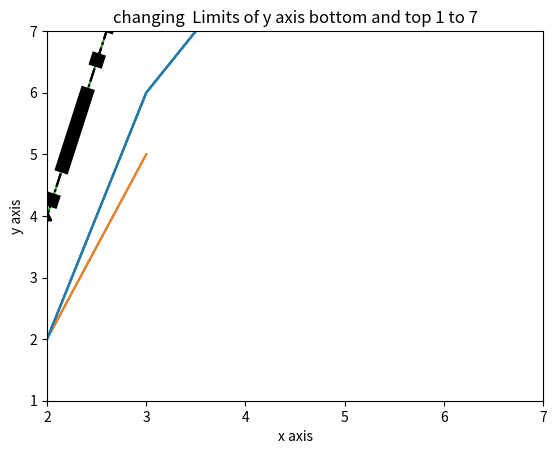
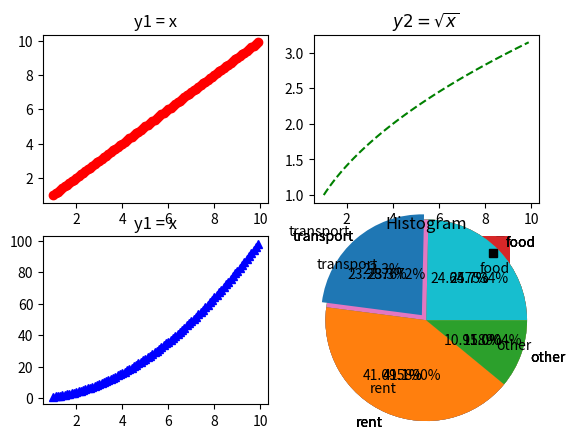

Python code for these plots, in order:
import matplotlib.pyplot as plt

plt.plot([1,2,3],[4,2,5])
plt.show()



plt.plot([1,2,3],[4,2,5])
plt.xlabel('x axis')
plt.ylabel('y axis')
plt.title('Simple Graph')
plt.show()


import numpy as np
x = [1,2,3,4,4,5,6,6,7]
plt.plot(x,np.power(x,2))
plt.xlabel('x axis')
plt.ylabel('y axis')
plt.title('Example')
plt.show()

####color changing characters####
# Blue  'b'
# Green 'g'
# Red  'r'
# Cyan 'c'
# Magenta 'm'
# Yellow  'y'
# Black  'k'
# White 'w'

 ####point markers####
# Point marker '.'
# Circle marker 'o'
# X marker  'x'
# Diamond marker  'D'
# Hexagon marker  'H'
# Square marker  's'
# Plus marker  '+'

####Line Style ####
# Solid line '-'
# Dashed line '_'
# Dash-dot line '-.'
# Dotted line ':'
# Hexagon marker 'H'

#Adding color marker and line style
x = [1,2,3,4,4,5,6,6,7]
#plt.plot(x,y,'color,marker,line style')
plt.plot(x,np.power(x,2),'k^-.')
plt.xlabel('x axis')
plt.ylabel('y axis')
plt.title('Adding color marker and line style')
plt.show()



#line width changing
x = [1,2,3,4,4,5,6,6,7]
#plt.plot(x,y,'color,marker,line style')
plt.plot(x,np.power(x,2),'k^-.',linewidth=10)
plt.xlabel('x axis')
plt.ylabel('y axis')
plt.title('line width changing')
plt.show()


#one figure draw two lines
x = [1,2,3,4,4,5,6,6,7]
#plt.plot(x,y,'color,marker,line style')
plt.plot(x,np.power(x,2),'k^-.',x,np.power(x,3),'c+:')
plt.xlabel('x axis')
plt.ylabel('y axis')
plt.title('one figure draw two lines')
plt.show()


#knowing Limits of axis
plt.plot([1,2,3,4],[4,2,6,8])
left,right = plt.xlim()
print(left)
print(right)
plt.title('knowing Limits of axis')
plt.show()

#changing Limits of axis
plt.plot([1,2,3,4],[4,2,6,8])
left,right = plt.xlim(2,7)#plt.xlim('x axis left conrner','x axis right corner')
print(left)
print(right)
plt.title('changing Limits of axis 2 to 7')
plt.show()

#changing only Limits of x axis left corner
plt.plot([1,2,3,4],[4,2,6,8])
left,right = plt.xlim(2)#plt.xlim('x axis left conrner')
print(left)
print(right)
plt.title('changing only Limits of x axis left corner as 2')
plt.show()

#changing only Limits of x axis right corner
plt.plot([1,2,3,4],[4,2,6,8])
left,right = plt.xlim(right= 7)#plt.xlim(right = 'x axis right corner')
print(left)
print(right)
plt.title('changing only Limits of x axis right corner as 7')
plt.show()


#changing Limits of x axis
plt.plot([1,2,3,4],[4,2,6,8])
left,right = plt.xlim(left=2, right= 7)#plt.xlim(left = x axis left conrner' , right = 'x axis right corner')
print(left)
print(right)
plt.title('changing Limits of x axis 2 to 7')
plt.show()


#changing  Limits of y axis bottom and top
plt.plot([1,2,3,4],[4,2,6,8])
bottom,top = plt.ylim()#plt.ylim(bottom = y axis bottom ' , right = 'y axis top ')
print(bottom)
print(top)
plt.title('changing  Limits of y axis bottom and top defalut')
plt.show()


#changing  Limits of y axis bottom and top
plt.plot([1,2,3,4],[4,2,6,8])
bottom,top = plt.ylim(2,7)#plt.ylim(bottom = y axis bottom ' , right = 'y axis top ')
print(bottom)
print(top)
plt.title('changing  Limits of y axis bottom and top 2 to 7')
plt.show()


#changing  Limits of y axis bottom and top
plt.plot([1,2,3,4],[4,2,6,8])
bottom,top = plt.ylim(bottom= 1,top= 7)#plt.ylim(bottom = y axis bottom ' , right = 'y axis top ')
print(bottom)
print(top)
plt.title('changing  Limits of y axis bottom and top 1 to 7')
plt.show()

############# Subplots ################
x = np.arange(1,10,0.1)
y1 = x
y2 = np.sqrt(x)
y3 = np.power(x,2)
y4 = np.power(x,3)
plt.figure()

#plt.subplot(row,column,plot number)
plt.subplot(2,2,1)
plt.plot(x,y1,'ro')
plt.title('y1 = x')

plt.subplot(2,2,2)
plt.plot(x,y2,'g--')
plt.title('$y2 =\sqrt{x}$')


plt.subplot(2,2,3)
plt.plot(x,y3,'b^')
plt.title('y1 = x')

plt.subplot(2,2,4)
plt.plot(x,y4,'ks')
plt.title('$y4 = x^3 $')

plt.show()


##############      Line chart & Bar chart        ##################
age = [10,20,30,40,50,60,70]
weight = [40,25,38,45,55,85,72]
plt.plot(age, weight)
plt.title('Line chart')
plt.show()


subjects = ['maths','physics','chemisty']
marks = [80,75,78]
plt.bar(subjects, marks)
plt.title('Bar chart')
plt.show()


#add or reduce width in bars
subjects = ['maths','physics','chemisty']
marks = [80,75,78]
plt.bar(subjects, marks,width=0.4)
plt.title('reduce width in bars - Bar chart')
plt.show()


#horizontal representation
subjects = ['maths','physics','chemisty']
marks = [80,75,78]
#barh
plt.barh(subjects, marks)
plt.title('horizontal representation - Bar chart')
plt.show()

#############    Histogram for frequencies to display ##############

marks = [12,3,34,5,56,76,7,89,54,78,68,67,67,67,67]
plt.hist(marks)
plt.title("Histogram")
plt.show()


#need to divide parts 'bins = 4'
marks = [12,3,34,5,56,76,7,89,54,78,68,67,67,67,67]
plt.hist(marks,bins=4)
plt.title("Histogram")
plt.show()


#need to divide points 'bins=[0,25,50,100]'
marks = [12,3,34,5,56,76,7,89,54,78,68,67,67,67,67]
plt.hist(marks,bins=[0,25,50,100])
plt.title("Histogram")
plt.show()


#relative width (adjust gap)
marks = [12,3,34,5,56,76,7,89,54,78,68,67,67,67,67]
plt.hist(marks,bins=[0,25,50,100],rwidth=0.9)
plt.title("Histogram")
plt.show()



#add color
marks = [12,3,34,5,56,76,7,89,54,78,68,67,67,67,67]
plt.hist(marks,bins=[0,25,50,100],rwidth=0.9,color='r')
plt.title("Histogram")
plt.show()


#################       Pie Chart      ###################

category = ['food','transport','rent','other']
cost = [900,850,1500,400]
plt.pie(cost,labels=category) #plt.pie(values,labels)
plt.show()


#add sizes --- radius
category = ['food','transport','rent','other']
cost = [900,850,1500,400]
plt.pie(cost,labels=category,radius=1.5) #plt.pie(values,labels,size)
plt.show()

#add percentage
category = ['food','transport','rent','other']
cost = [900,850,1500,400]
plt.pie(cost,labels=category,radius=1.5,autopct='%f%%') #plt.pie(values,labels,size,auto percentage)
plt.show()

#add percentage one decimal point
category = ['food','transport','rent','other']
cost = [900,850,1500,400]
plt.pie(cost,labels=category,radius=1.5,autopct='%0.1f%%') #plt.pie(values,labels,size,auto percentage)
plt.show()

#add add highlight
category = ['food','transport','rent','other']
cost = [900,850,1500,400]
plt.pie(cost,labels=category,radius=1.5,autopct='%0.1f%%',explode=[0,0.1,0,0]) #plt.pie(values,labels,size,auto percentage,highlight label[label1,label2,label3.label4])
plt.show()

